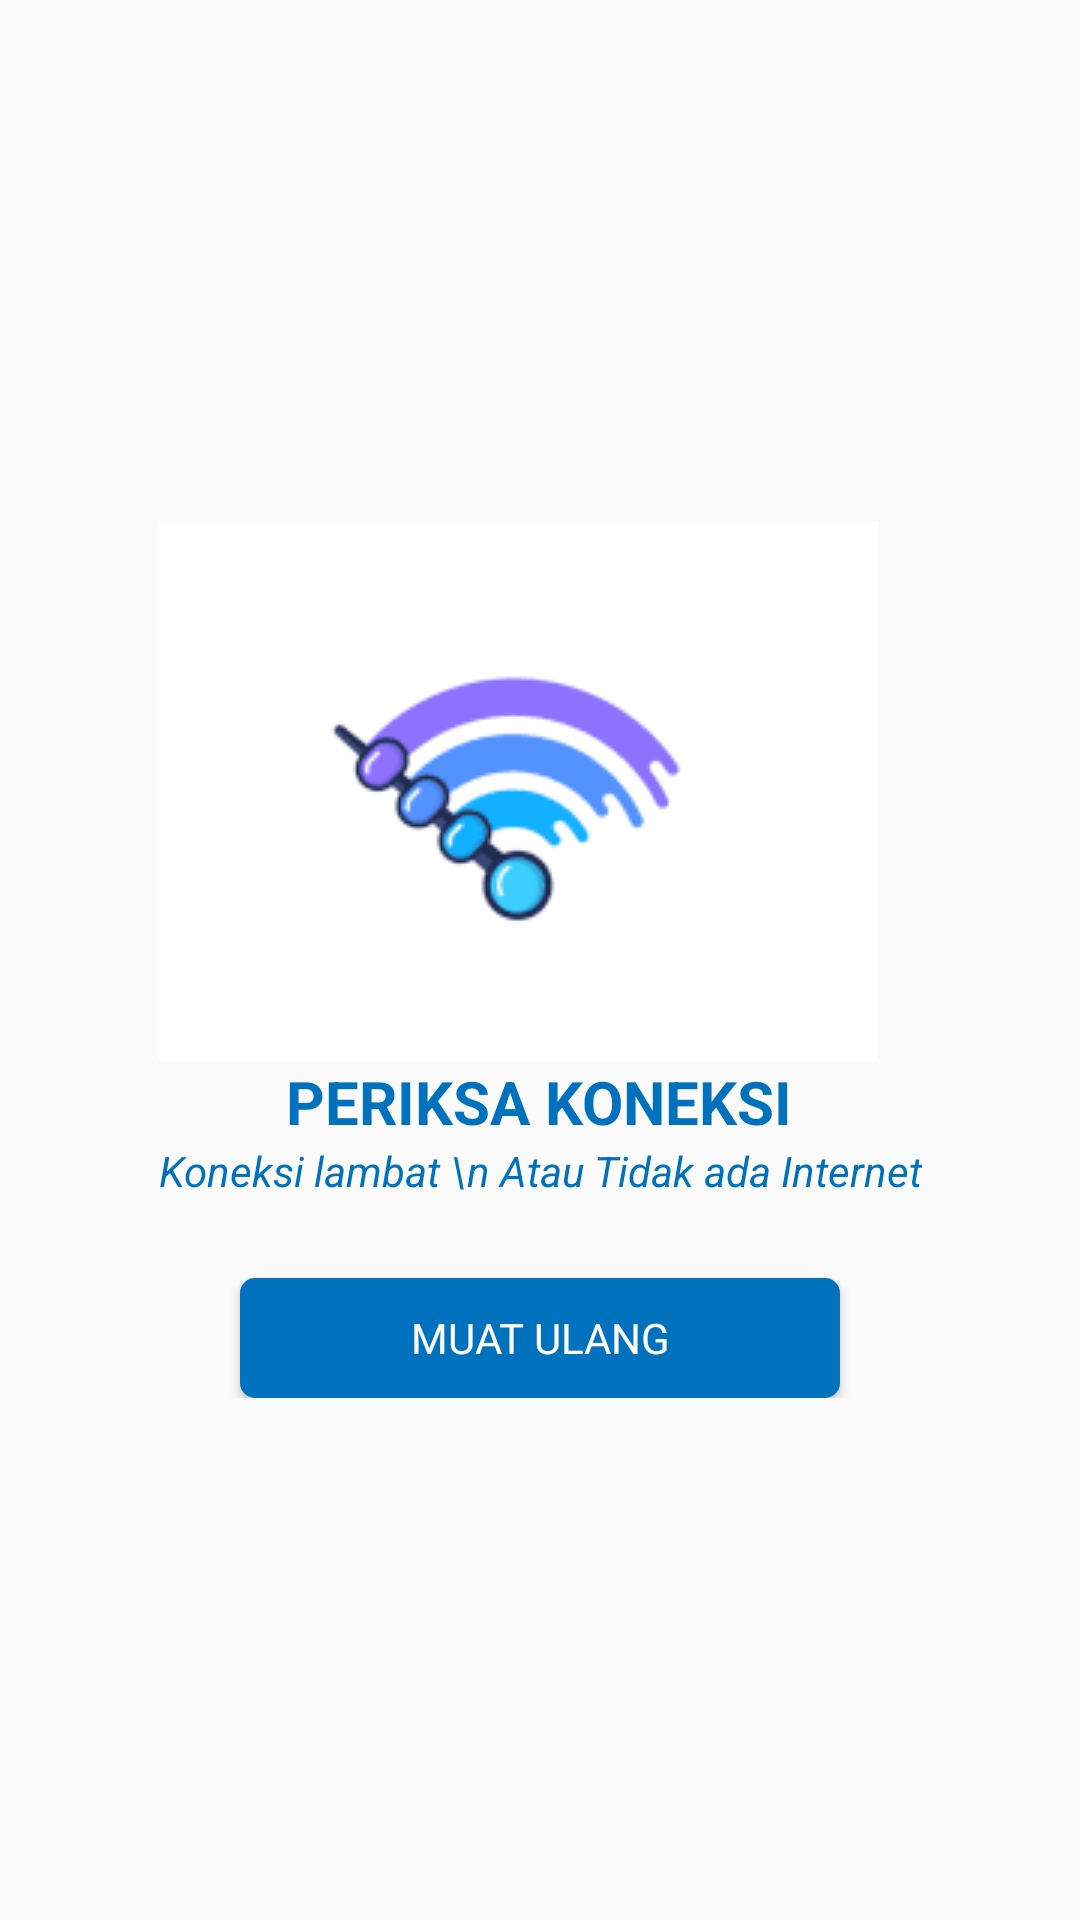

Produce the Android XML layout that renders to this screen, including the resource entries it uses.
<!-- AndroidManifest.xml: application theme AppTheme -->
<!-- res/layout/fragment_no_internet_connection.xml -->
<?xml version="1.0" encoding="utf-8"?>
<RelativeLayout
    xmlns:android="http://schemas.android.com/apk/res/android" android:layout_width="match_parent"
    android:layout_height="match_parent"
    android:background="@color/space_white"
    >
<RelativeLayout
    android:layout_width="match_parent"
    android:layout_height="match_parent">
    <RelativeLayout
        android:layout_width="wrap_content"
        android:layout_height="wrap_content"
        android:layout_centerInParent="true">
    <ImageView
        android:id="@+id/ic_no_internet_IV"
        android:layout_width="wrap_content"
        android:layout_height="wrap_content"

        android:background="@drawable/ic_no_internet_small_30p">
    </ImageView>
    <TextView
        android:id="@+id/tv1"
        android:layout_width="wrap_content"
        android:layout_height="wrap_content"
        android:text="PERIKSA KONEKSI"
        android:textAlignment="center"
        android:layout_centerHorizontal="true"
        android:textColor="@color/colorPrimaryDark"
        android:textStyle="bold"
        android:textSize="20dp"
        android:layout_below="@id/ic_no_internet_IV"></TextView>

    <TextView
        android:id="@+id/tv2"
        android:layout_width="wrap_content"
        android:layout_height="wrap_content"
        android:text="Koneksi lambat \n Atau Tidak ada Internet"
        android:lines="2"
        android:textAlignment="center"
        android:layout_centerHorizontal="true"
        android:textColor="@color/colorPrimaryDark"
        android:textStyle="italic"
        android:layout_below="@id/tv1"></TextView>
    <Button
        android:id="@+id/reloadConnection"
        android:layout_width="200dp"
        android:layout_height="40dp"
        android:text="Muat Ulang"
        android:textColor="@color/white"
        android:background="@drawable/bg_dark_blue_btt_search"
        android:layout_below="@+id/tv2"
        android:layout_marginTop="10dp"
        android:layout_centerHorizontal="true"
        ></Button>
    </RelativeLayout>
</RelativeLayout>
</RelativeLayout>
<!-- resources referenced by this layout -->
<resources>
  <color name="colorPrimaryDark">#0071BC</color>
  <color name="white">#FFFFFF</color>
  <!-- drawable bg_dark_blue_btt_search (drawable) -->
  <?xml version="1.0" encoding="utf-8"?>
  <shape xmlns:android="http://schemas.android.com/apk/res/android">
      <solid
          android:color="@color/colorPrimaryDark"
          ></solid>
  
      <corners
          android:radius="5dp"
          ></corners>
  </shape>
  <!-- drawable ic_no_internet_small_30p: gif bitmap (drawable, 154340 bytes) -->
  <style name="AppTheme" parent="Theme.AppCompat.Light.NoActionBar">
          
          <item name="colorPrimary">@color/colorPrimary</item>
          <item name="colorPrimaryDark">@color/colorPrimaryDark</item>
          <item name="colorAccent">@color/colorAccent</item>
          <item name="fontFamily">@font/montserrat_regular</item>
      </style>
  <color name="colorPrimary">#29ABE2</color>
  <color name="colorAccent">#BEECFF</color>
</resources>
